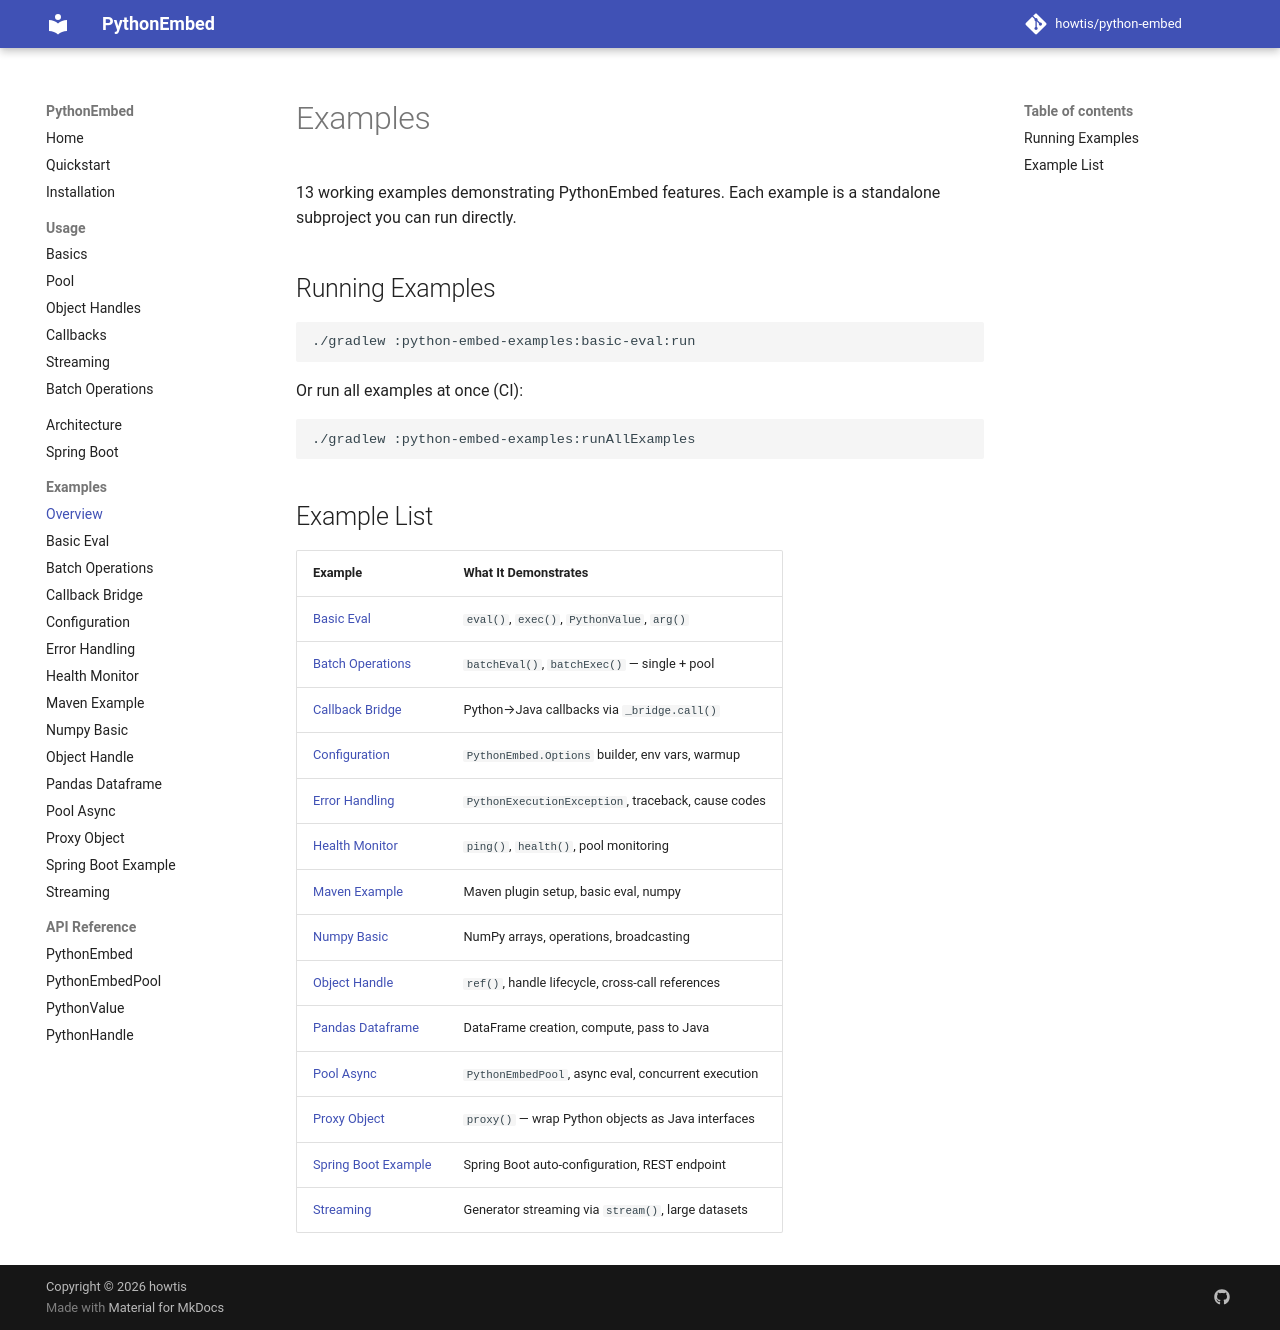

repository: howtis/python-embed · page: examples/index.html · generator: mkdocs

# Examples

13 working examples demonstrating PythonEmbed features. Each example is a standalone subproject you can run directly.

## Running Examples

```bash
./gradlew :python-embed-examples:basic-eval:run
```

Or run all examples at once (CI):

```bash
./gradlew :python-embed-examples:runAllExamples
```

## Example List

| Example | What It Demonstrates |
|---------|---------------------|
| [Basic Eval](basic-eval.md) | `eval()`, `exec()`, `PythonValue`, `arg()` |
| [Batch Operations](batch-operations.md) | `batchEval()`, `batchExec()` — single + pool |
| [Callback Bridge](callback-bridge.md) | Python→Java callbacks via `_bridge.call()` |
| [Configuration](configuration.md) | `PythonEmbed.Options` builder, env vars, warmup |
| [Error Handling](error-handling.md) | `PythonExecutionException`, traceback, cause codes |
| [Health Monitor](health-monitor.md) | `ping()`, `health()`, pool monitoring |
| [Maven Example](maven-example.md) | Maven plugin setup, basic eval, numpy |
| [Numpy Basic](numpy-basic.md) | NumPy arrays, operations, broadcasting |
| [Object Handle](object-handle.md) | `ref()`, handle lifecycle, cross-call references |
| [Pandas Dataframe](pandas-dataframe.md) | DataFrame creation, compute, pass to Java |
| [Pool Async](pool-async.md) | `PythonEmbedPool`, async eval, concurrent execution |
| [Proxy Object](proxy-object.md) | `proxy()` — wrap Python objects as Java interfaces |
| [Spring Boot Example](spring-boot-example.md) | Spring Boot auto-configuration, REST endpoint |
| [Streaming](streaming.md) | Generator streaming via `stream()`, large datasets |
